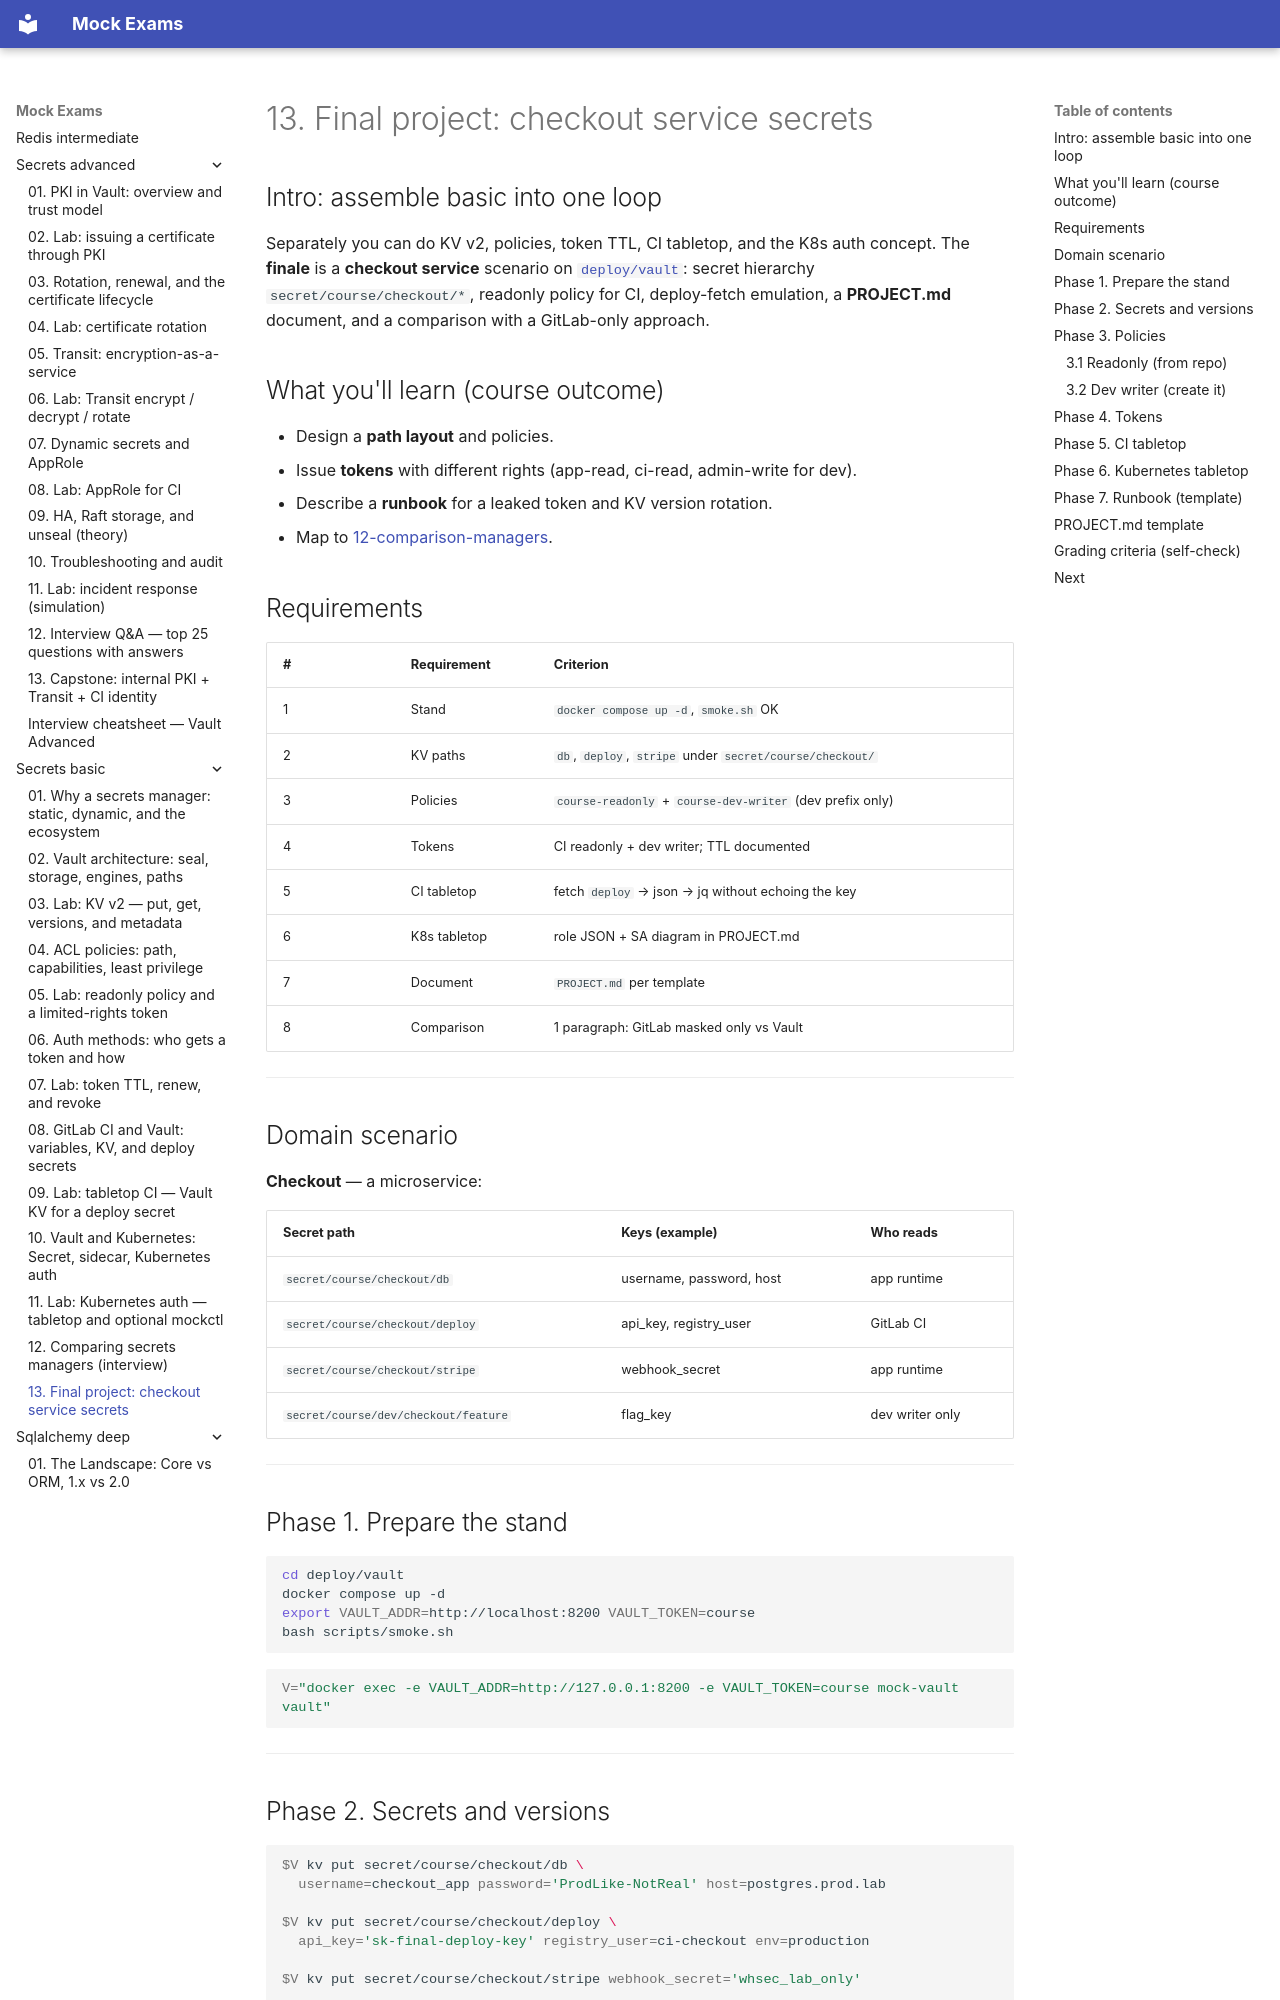

repository: FedorArbuzov/mock-exams · page: secrets-basic/13-final-project/index.html · generator: mkdocs

# 13. Final project: checkout service secrets

## Intro: assemble basic into one loop

Separately you can do KV v2, policies, token TTL, CI tabletop, and the K8s auth concept. The **finale** is a **checkout service** scenario on [`deploy/vault`](../../deploy/vault/README.md): secret hierarchy `secret/course/checkout/*`, readonly policy for CI, deploy-fetch emulation, a **PROJECT.md** document, and a comparison with a GitLab-only approach.

## What you'll learn (course outcome)

- Design a **path layout** and policies.
- Issue **tokens** with different rights (app-read, ci-read, admin-write for dev).
- Describe a **runbook** for a leaked token and KV version rotation.
- Map to [12-comparison-managers](12-comparison-managers.md).

## Requirements

| # | Requirement | Criterion |
|---|------------|----------|
| 1 | Stand | `docker compose up -d`, `smoke.sh` OK |
| 2 | KV paths | `db`, `deploy`, `stripe` under `secret/course/checkout/` |
| 3 | Policies | `course-readonly` + `course-dev-writer` (dev prefix only) |
| 4 | Tokens | CI readonly + dev writer; TTL documented |
| 5 | CI tabletop | fetch `deploy` → json → jq without echoing the key |
| 6 | K8s tabletop | role JSON + SA diagram in PROJECT.md |
| 7 | Document | `PROJECT.md` per template |
| 8 | Comparison | 1 paragraph: GitLab masked only vs Vault |

---

## Domain scenario

**Checkout** — a microservice:

| Secret path | Keys (example) | Who reads |
|-------------|----------------|------------|
| `secret/course/checkout/db` | username, password, host | app runtime |
| `secret/course/checkout/deploy` | api_key, registry_user | GitLab CI |
| `secret/course/checkout/stripe` | webhook_secret | app runtime |
| `secret/course/dev/checkout/feature` | flag_key | dev writer only |

---

## Phase 1. Prepare the stand

```bash
cd deploy/vault
docker compose up -d
export VAULT_ADDR=http://localhost:8200 VAULT_TOKEN=course
bash scripts/smoke.sh
```

```bash
V="docker exec -e VAULT_ADDR=http://127.0.0.1:8200 -e VAULT_TOKEN=course mock-vault vault"
```

---
